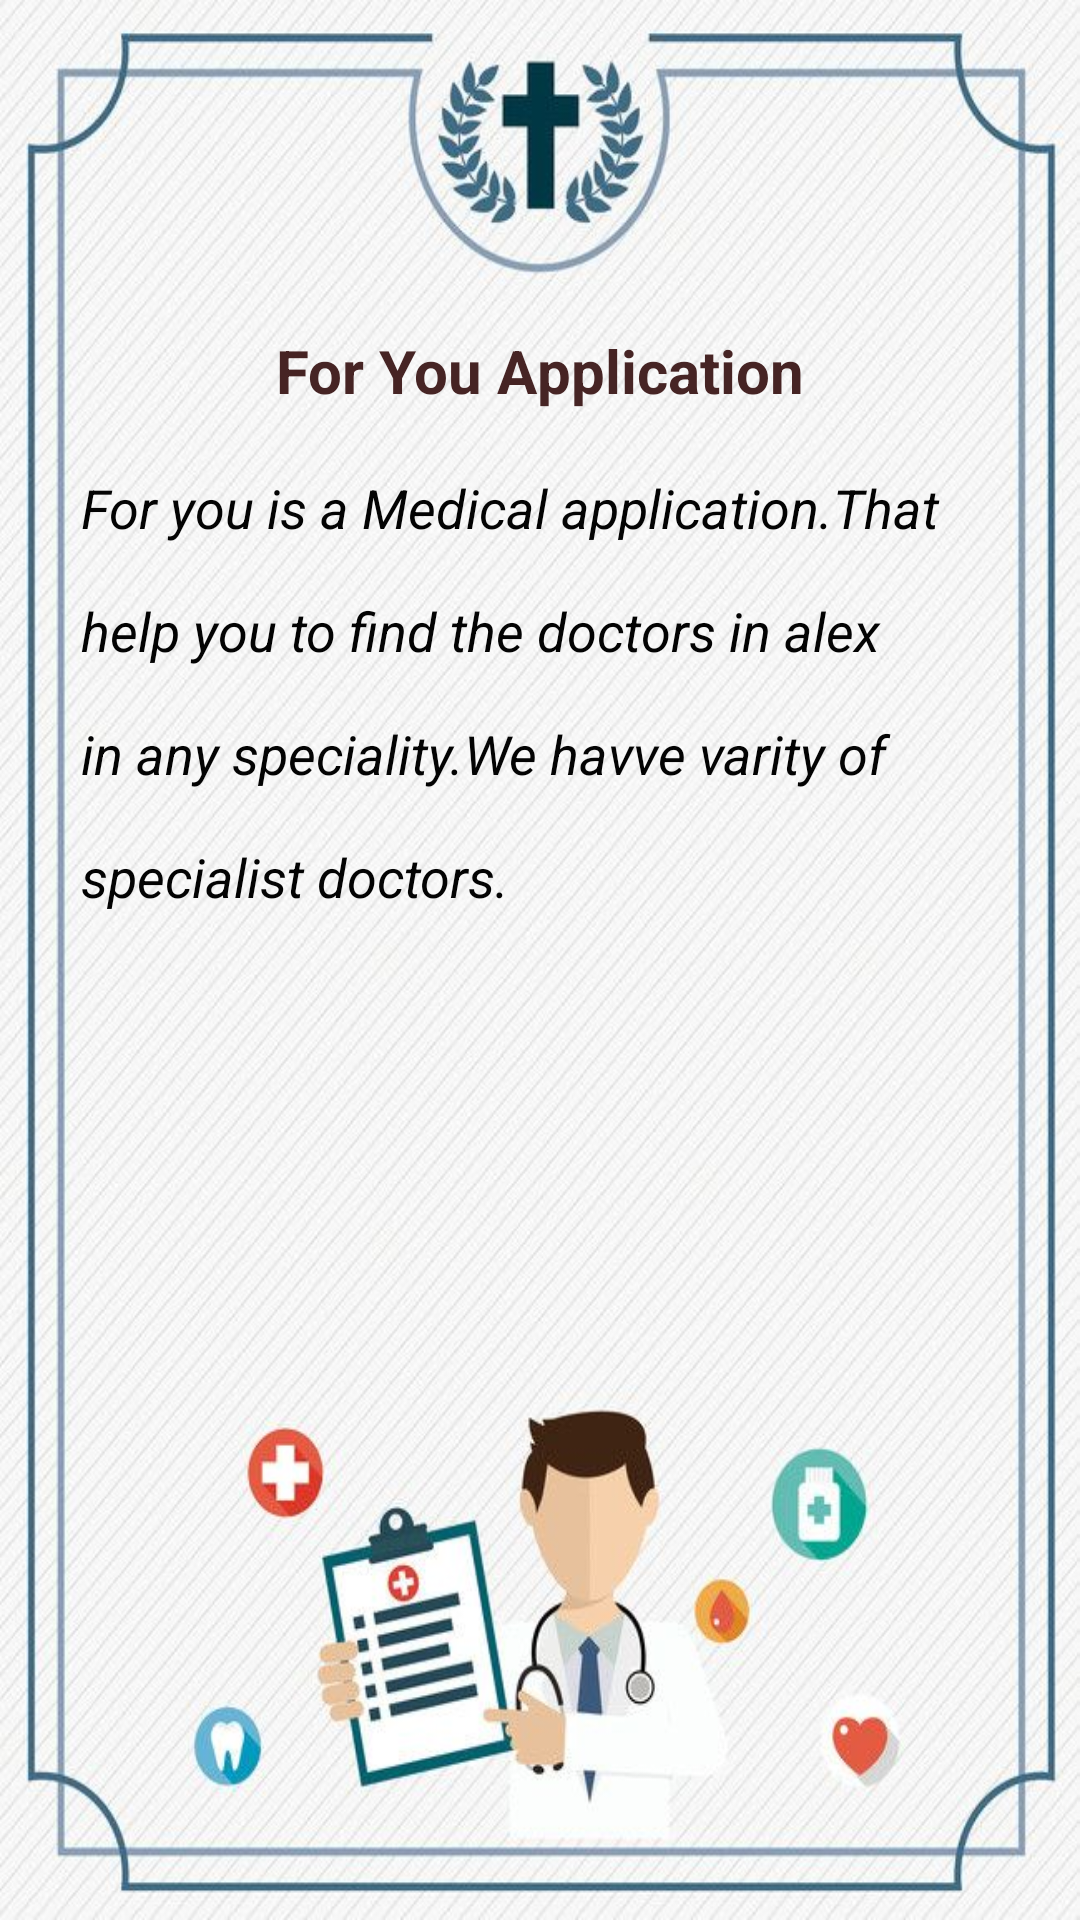

This screen was rendered from an Android layout file. Write that file and the resources it references.
<!-- AndroidManifest.xml: application theme AppTheme -->
<!-- res/layout/activity_about_app.xml -->
<?xml version="1.0" encoding="utf-8"?>
<LinearLayout xmlns:android="http://schemas.android.com/apk/res/android"
    xmlns:app="http://schemas.android.com/apk/res-auto"
    xmlns:tools="http://schemas.android.com/tools"
    android:layout_width="match_parent"
    android:layout_height="match_parent"
    tools:context=".AboutApp"
    android:gravity="center_horizontal"
    android:background="@drawable/backg2"
    android:orientation="vertical">

    <TextView
        android:layout_width="wrap_content"
        android:layout_height="wrap_content"
        android:text="For You Application"
        android:layout_marginTop="110dp"
        android:layout_marginBottom="10dp"
        android:textSize="20dp"
        android:textStyle="bold"
        android:textColor="#462424"/>

    <TextView
        android:layout_width="320dp"
        android:layout_height="wrap_content"
        android:paddingVertical="10dp"
        android:paddingHorizontal="7dp"
        android:lines="5"
        android:lineSpacingExtra="20dp"
        android:textSize="18sp"
        android:textStyle="italic"
        android:textColor="#030303"
        android:text="For you is a Medical application.That help you to find the doctors in alex in any speciality.We havve varity of specialist doctors."/>


</LinearLayout>
<!-- resources referenced by this layout -->
<resources>
  <!-- drawable backg2: jpeg bitmap (drawable-v24, 118333 bytes) -->
  <style name="AppTheme" parent="Theme.AppCompat.Light.DarkActionBar">
          
          <item name="colorPrimary">#DD090808</item>
          <item name="colorPrimaryDark">#000000</item>
          <item name="colorAccent">@color/darkBlue</item>
      </style>
  <color name="darkBlue">#42a5f5</color>
</resources>
